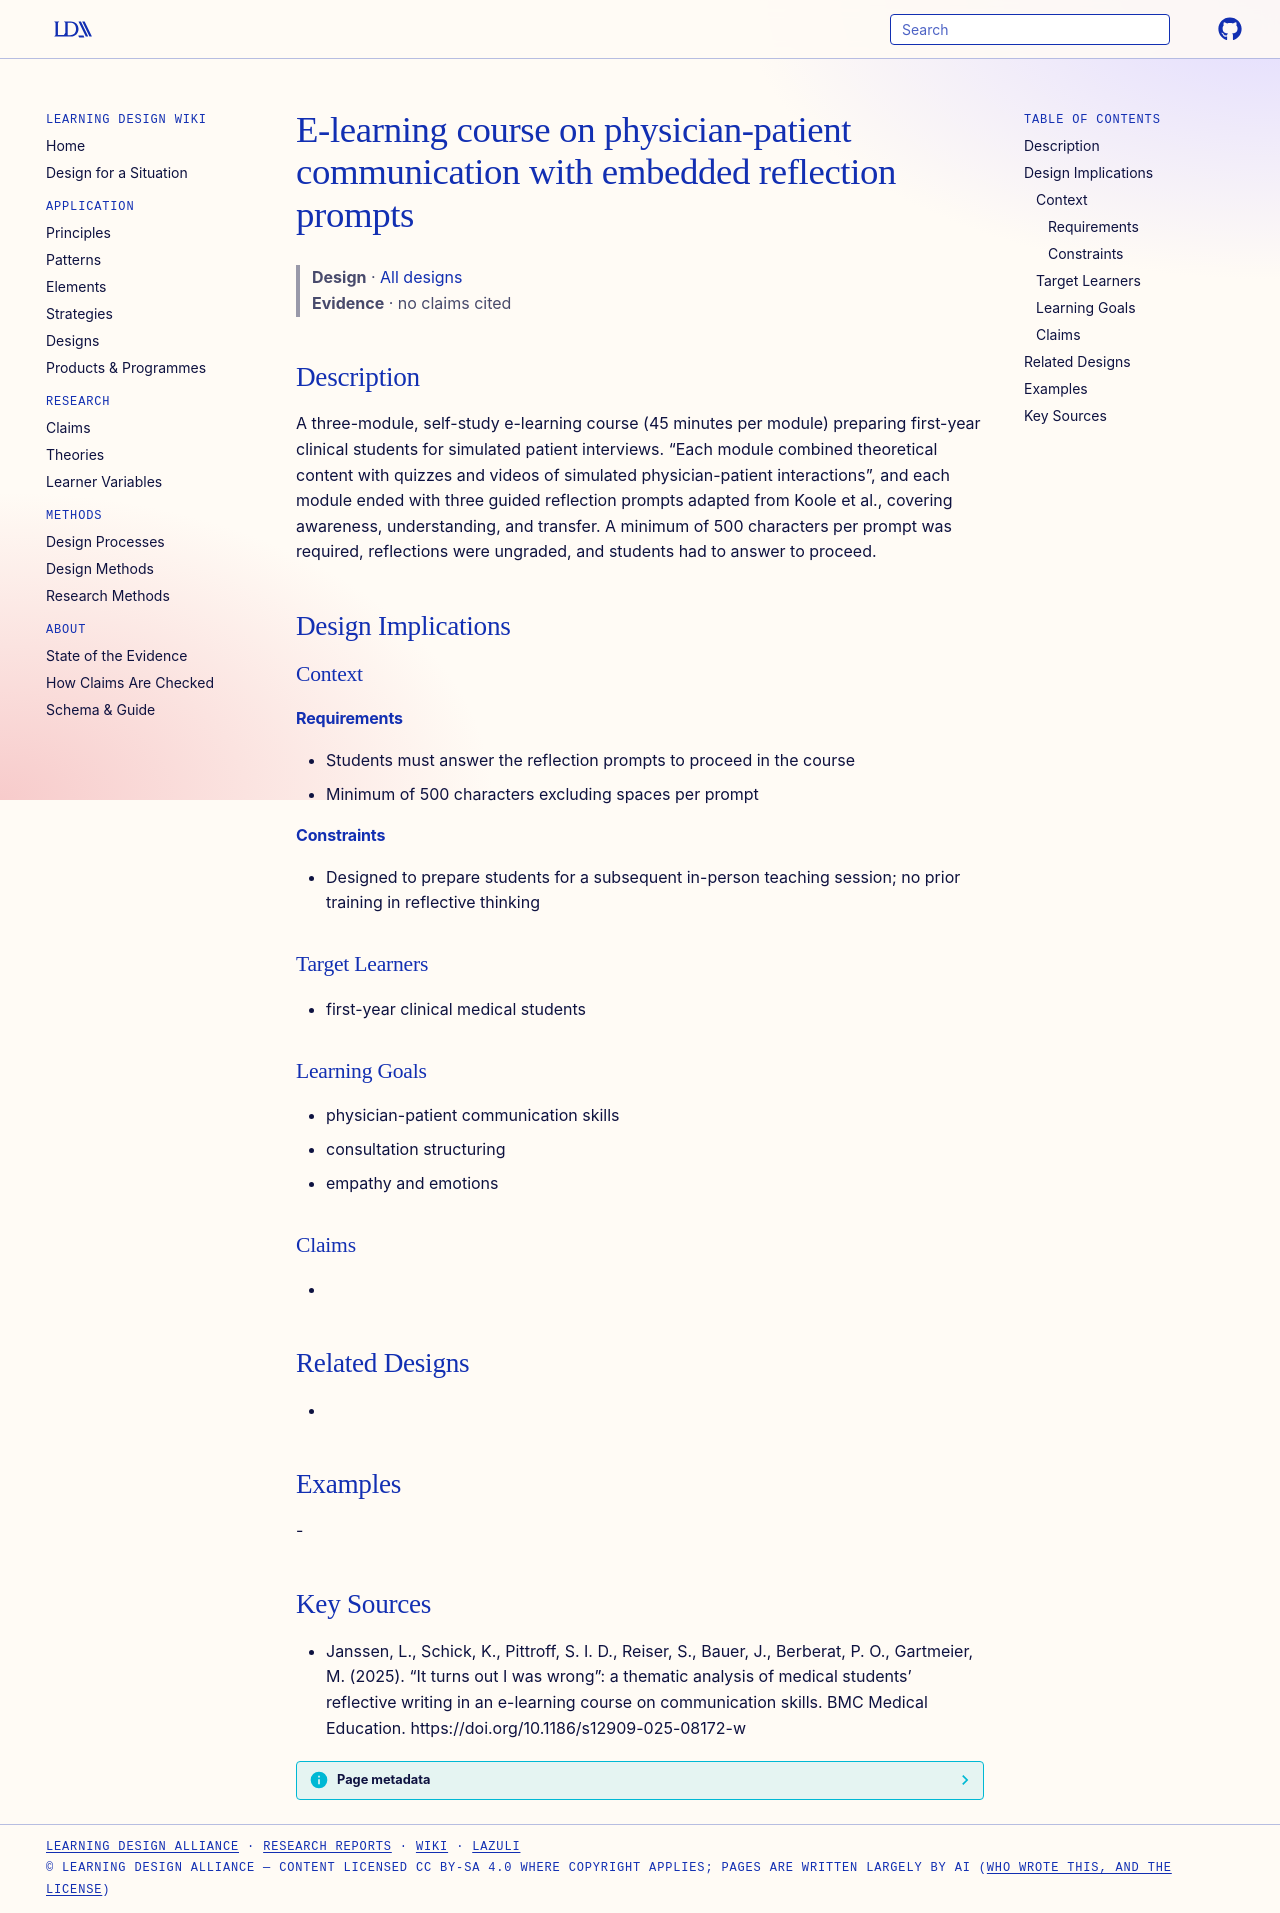

repository: Learning-Design-Alliance/learning-wiki · page: designs/elearning-communication-course-embedded-reflection-prompts/index.html · generator: mkdocs

---
type: design
id: elearning-communication-course-embedded-reflection-prompts
title: E-learning course on physician-patient communication with embedded reflection prompts
description: A three-module, self-study e-learning course (45 minutes per module) preparing first-year clinical students for simulated patient interviews.
status: review
generated:
  by: "process:settle-candidates"
  at: 2026-11-05
sources:
  - id: janssen-2025
    resource: "https://doi.org/10.1186/s12909-025-08172-w"
    title: "Janssen, L., Schick, K., Pittroff, S. I. D., Reiser, S., Bauer, J., Berberat, P. O., Gartmeier, M. (2025). “It turns out I was wrong”: a thematic analysis of medical students’ reflective writing in an e-learning course on communication skills. BMC Medical Education. https://doi.org/10.1186/s12909-025-08172-w"
    author: Janssen, L., Schick, K., Pittroff, S. I. D., Reiser, S., Bauer, J., Berberat, P. O., Gartmeier, M
---

# E-learning course on physician-patient communication with embedded reflection prompts

> **Design** · [All designs](index.md)
> **Evidence** · no claims cited

## Description
A three-module, self-study e-learning course (45 minutes per module) preparing first-year clinical students for simulated patient interviews. “Each module combined theoretical content with quizzes and videos of simulated physician-patient interactions”, and each module ended with three guided reflection prompts adapted from Koole et al., covering awareness, understanding, and transfer. A minimum of 500 characters per prompt was required, reflections were ungraded, and students had to answer to proceed.

## Design Implications

### Context
#### Requirements
- Students must answer the reflection prompts to proceed in the course
- Minimum of 500 characters excluding spaces per prompt
#### Constraints
- Designed to prepare students for a subsequent in-person teaching session; no prior training in reflective thinking

### Target Learners
- first-year clinical medical students

### Learning Goals
- physician-patient communication skills
- consultation structuring
- empathy and emotions

### Claims
- 

## Related Designs
- 

## Examples
-

## Key Sources
- Janssen, L., Schick, K., Pittroff, S. I. D., Reiser, S., Bauer, J., Berberat, P. O., Gartmeier, M. (2025). “It turns out I was wrong”: a thematic analysis of medical students’ reflective writing in an e-learning course on communication skills. BMC Medical Education. https://doi.org/10.1186/s12909-025-08172-w
